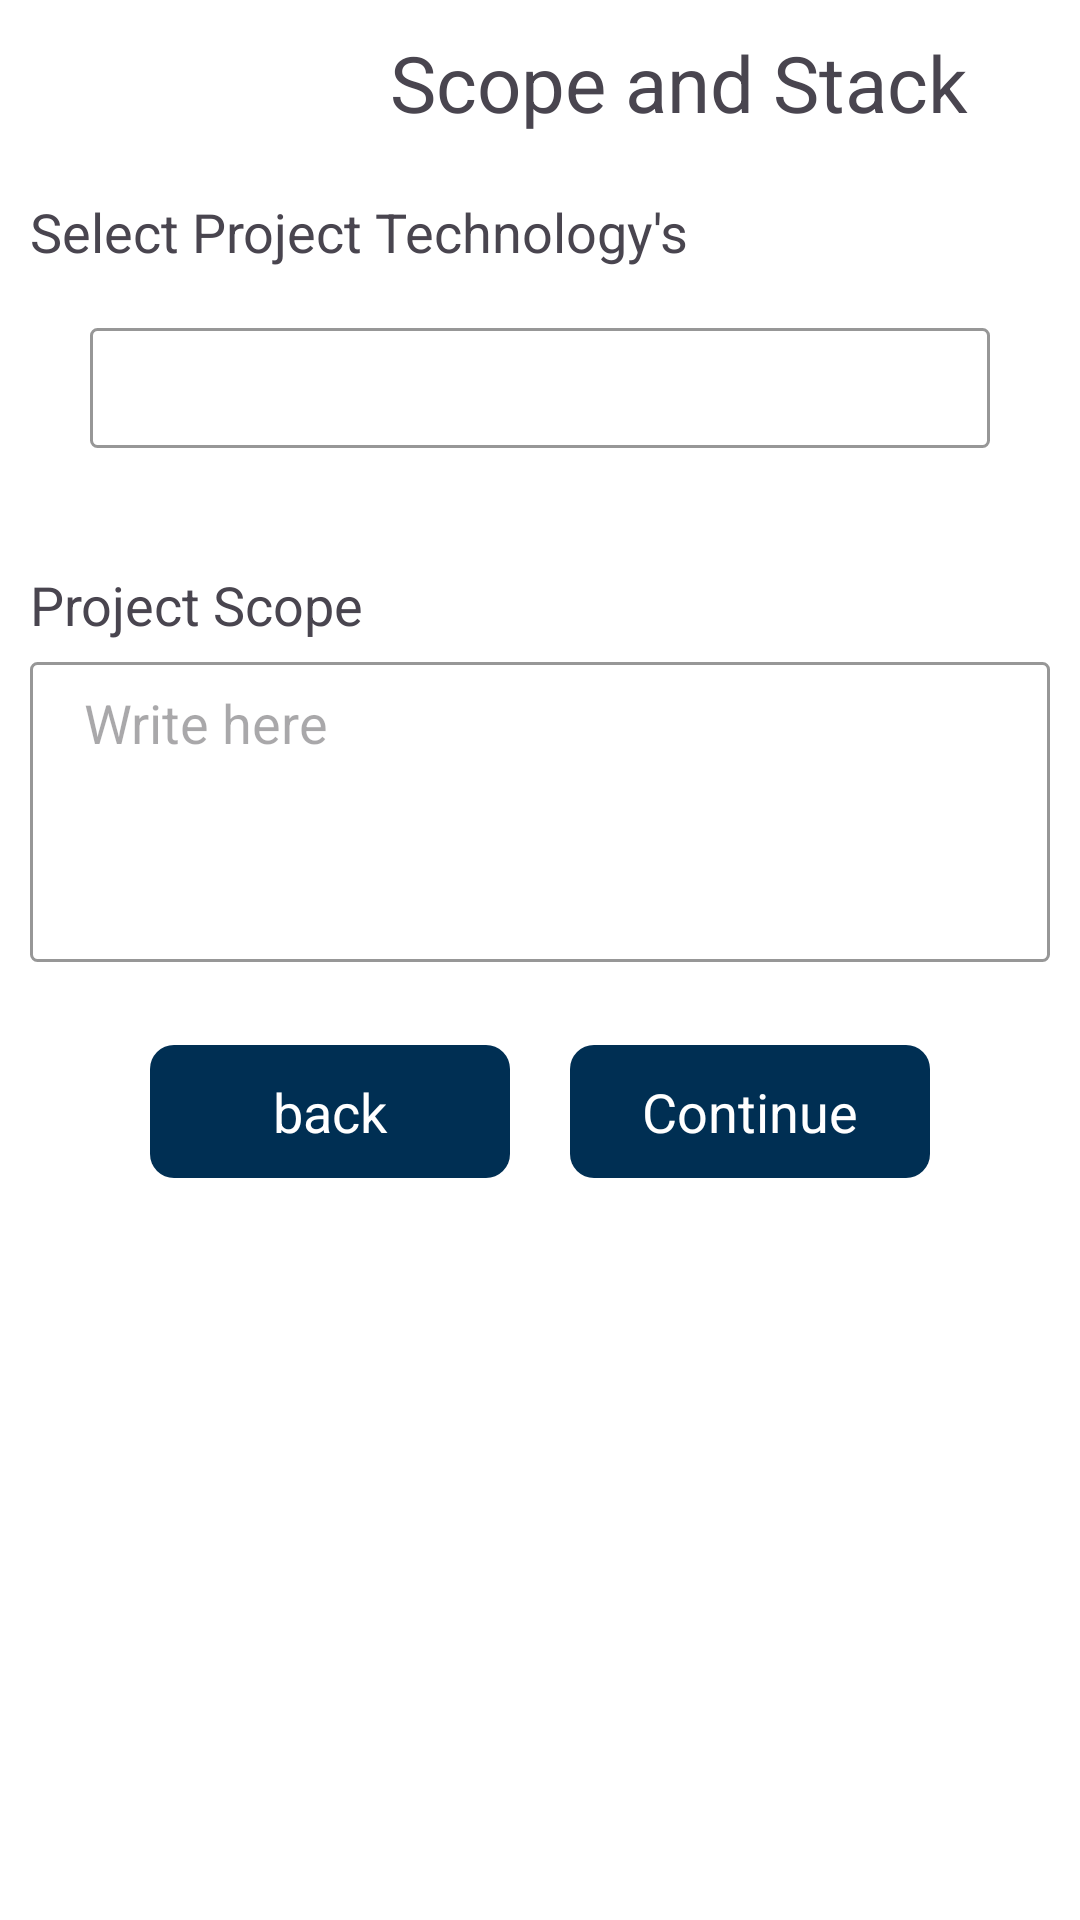

Android layout source for this screen:
<!-- AndroidManifest.xml: application theme Theme.Customer_support_app.NoActionBar -->
<!-- res/layout/fragment_projecet_data2.xml -->
<?xml version="1.0" encoding="utf-8"?>
    <LinearLayout
        xmlns:android="http://schemas.android.com/apk/res/android"
        xmlns:app="http://schemas.android.com/apk/res-auto"
        xmlns:tools="http://schemas.android.com/tools"
        android:layout_width="match_parent"
        android:layout_height="match_parent"
        android:orientation="vertical"
        tools:context=".Fragment.PageFragment.PageFragment1"
        android:background="@color/white"
        android:padding="10dp"
        android:layout_gravity="start"
        >
        <TextView
            android:id="@+id/textView"
        android:layout_width="wrap_content"
        android:layout_height="wrap_content"
        android:layout_marginStart="120dp"
        android:text="Scope and Stack"
        android:textSize="26sp"
        />

        <TextView
            android:layout_width="wrap_content"
            android:layout_height="wrap_content"
            android:text="Select Project Technology's"
            android:textSize="18sp"
            android:layout_marginTop="20dp"
            />
    <Spinner
        android:id="@+id/spinnerId"
        android:layout_width="match_parent"
        android:layout_height="wrap_content"
        android:layout_margin="20dp"
        android:padding="20dp"
        android:background="@drawable/edit_text_border"
        />

    <TextView
            android:layout_width="wrap_content"
            android:layout_height="wrap_content"
            android:text="Project Scope"
            android:textSize="18sp"
            android:layout_marginTop="20dp"
            android:layout_marginBottom="7dp"
            />
        <EditText
            android:layout_width="match_parent"
            android:layout_height="100dp"
            android:background="@drawable/edit_text_border"
            android:hint="Write here"
            android:gravity="start"
            android:paddingStart="18dp"
            android:paddingTop="8dp"
            />
    <LinearLayout
        android:layout_width="match_parent"
        android:layout_height="80dp"
        android:orientation="horizontal"
        android:gravity="center"
        >
        <TextView
            android:id="@+id/backBtnScopeStack"
            android:layout_width="120dp"
            android:layout_height="wrap_content"
            android:text="back"
            android:textSize="18sp"
            android:padding="10dp"
            android:layout_marginTop="10dp"
            android:textColor="@color/white"
            android:background = "@drawable/button_background"
            android:gravity="center"
            />
        <TextView
            android:id="@+id/continueBtnScopeStack"
            android:layout_width="120dp"
            android:layout_height="wrap_content"
            android:text="Continue"
            android:textSize="18sp"
            android:padding="10dp"
            android:layout_marginTop="10dp"
            android:textColor="@color/white"
            android:background = "@drawable/button_background"
            android:gravity="center"
            android:layout_marginLeft="20dp"
            />

    </LinearLayout>

    </LinearLayout>
<!-- resources referenced by this layout -->
<resources>
  <color name="white">#FFFFFFFF</color>
  <!-- drawable button_background (drawable) -->
  <selector xmlns:android="http://schemas.android.com/apk/res/android">
      
      <item android:state_pressed="true">
          <shape android:shape="rectangle">
              <solid android:color="@color/light_ocean_blue" />
              <corners android:radius="2dp" /> 
          </shape>
      </item>
      
      <item>
          <shape android:shape="rectangle">
              <solid android:color="@color/mycolor" /> 
              <corners android:radius="8dp" /> 
          </shape>
      </item>
  </selector>
  <!-- drawable edit_text_border (drawable) -->
  <shape xmlns:android="http://schemas.android.com/apk/res/android"
      android:shape="rectangle">
      <stroke
          android:width="1dp"
      android:color="@color/grey" />
      <corners
          android:radius="2dp" />
  </shape>
  <style name="Theme.Customer_support_app.NoActionBar">
          <item name="windowActionBar">false</item>
          <item name="windowNoTitle">true</item>
      </style>
  <color name="light_ocean_blue">#015597</color>
  <color name="mycolor">#002F53</color>
  <color name="grey">#979797</color>
</resources>
